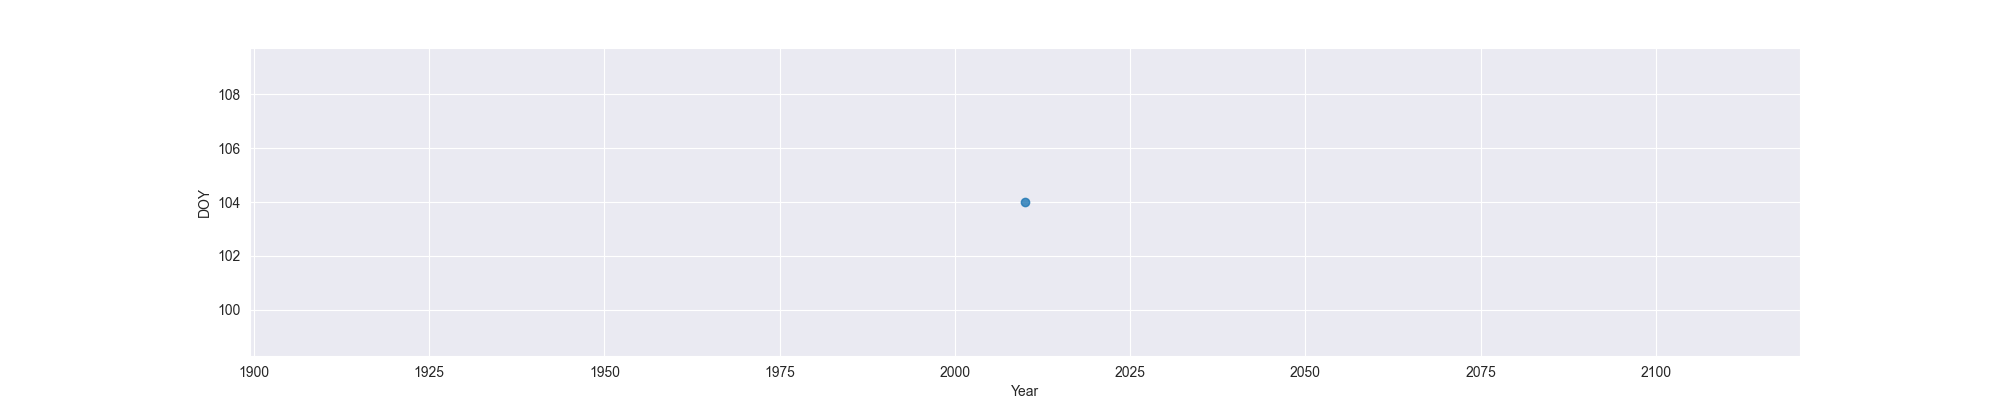

The table this chart was drawn from, first rows:
Year, MO, OW, FO
2010, 104, , 
